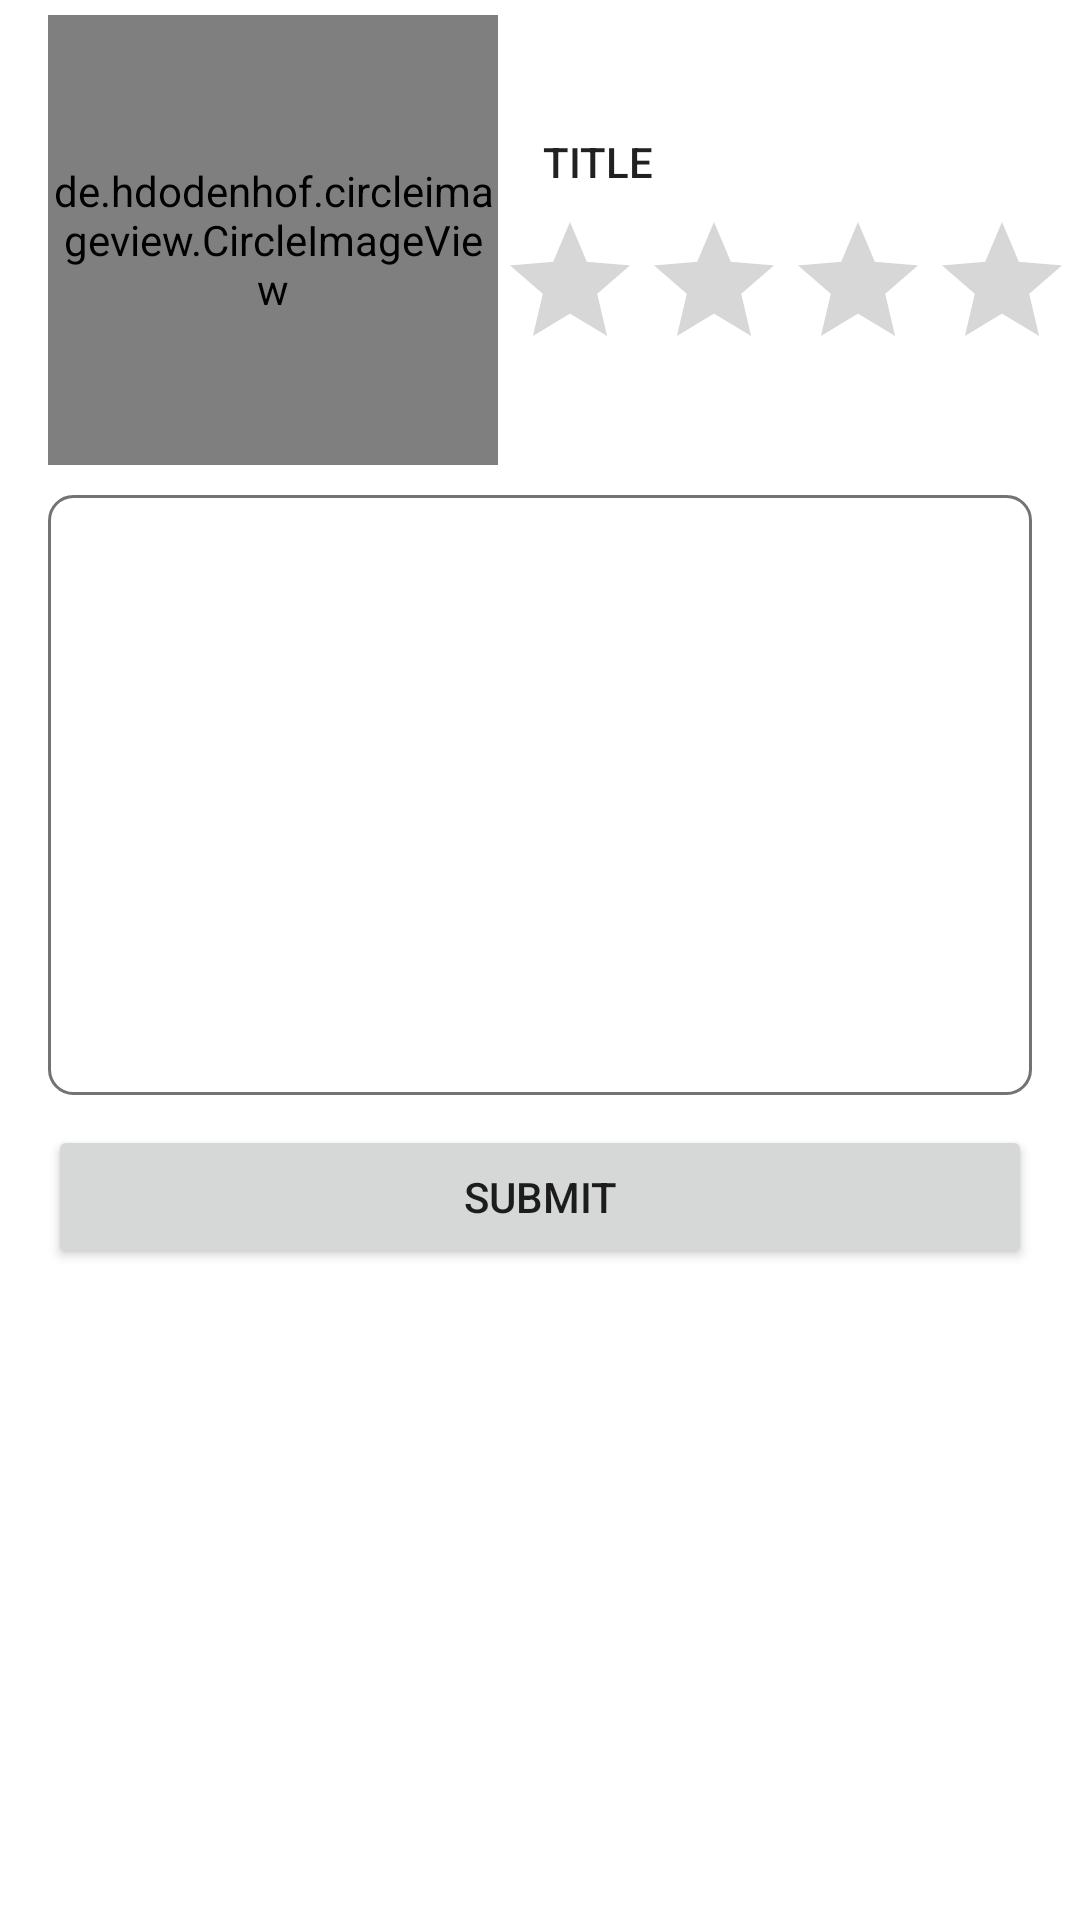

Write the Android layout XML for this screen, with the resource values it uses.
<!-- AndroidManifest.xml: application theme Theme.Shopping -->
<!-- res/layout/activity_review.xml -->
<?xml version="1.0" encoding="utf-8"?>
<androidx.constraintlayout.widget.ConstraintLayout
    xmlns:android="http://schemas.android.com/apk/res/android"
    xmlns:app="http://schemas.android.com/apk/res-auto"
    xmlns:tools="http://schemas.android.com/tools"
    android:layout_width="match_parent"
    android:layout_height="match_parent"
    tools:context=".feature.store.ReviewActivity">

    <de.hdodenhof.circleimageview.CircleImageView
        android:id="@+id/imgReview"
        android:layout_width="150dp"
        android:layout_height="150dp"
        android:background="@drawable/ic_baseline_account_circle_24"
        app:layout_constraintTop_toTopOf="parent"
        app:layout_constraintLeft_toLeftOf="parent"
        android:layout_marginTop="5dp"
        android:layout_marginLeft="16dp"/>

    <TextView
        android:id="@+id/txtReview"
        android:text="TITLE"
        android:textAppearance="@style/TextAppearance.AppCompat.Body2"
        android:layout_width="wrap_content"
        android:layout_height="wrap_content"
        app:layout_constraintTop_toTopOf="@id/imgReview"
        app:layout_constraintBottom_toBottomOf="@id/imgReview"
        app:layout_constraintLeft_toRightOf="@id/imgReview"
        android:layout_marginLeft="15dp"
        app:layout_constraintVertical_bias="0.3"/>

    <RatingBar
        android:id="@+id/rbReview"
        android:progressTint="@color/yellow"
        android:layout_width="wrap_content"
        android:layout_height="wrap_content"
        app:layout_constraintTop_toTopOf="@id/imgReview"
        app:layout_constraintBottom_toBottomOf="@id/imgReview"
        app:layout_constraintLeft_toRightOf="@id/imgReview"
        app:layout_constraintVertical_bias="0.7"/>

    
    <com.google.android.material.textfield.TextInputEditText
        android:id="@+id/edtReview"
        android:layout_width="match_parent"
        android:layout_height="200dp"
        android:background="@drawable/edt_border"
        android:gravity="top"
        android:padding="5dp"
        app:layout_constraintTop_toBottomOf="@id/imgReview"
        app:layout_constraintLeft_toLeftOf="parent"
        app:layout_constraintRight_toRightOf="parent"
        android:layout_marginLeft="16dp"
        android:layout_marginRight="16dp"
        android:layout_marginTop="10dp"/>

    <Button
        android:id="@+id/btnReview"
        android:text="SUBMIT"
        android:layout_width="match_parent"
        android:layout_height="wrap_content"
        android:layout_marginLeft="16dp"
        android:layout_marginRight="16dp"
        android:layout_marginTop="10dp"
        app:layout_constraintTop_toBottomOf="@+id/edtReview"/>


</androidx.constraintlayout.widget.ConstraintLayout>
<!-- resources referenced by this layout -->
<resources>
  <!-- drawable edt_border (drawable) -->
  <?xml version="1.0" encoding="utf-8"?>
  <shape xmlns:android="http://schemas.android.com/apk/res/android">
  
      <solid
          android:color="@color/white"/>
  
      <stroke
          android:color="@color/gray"
          android:width="1dp"/>
  
      <corners
          android:radius="8dp"/>
  
  </shape>
  <style name="Theme.Shopping" parent="Theme.MaterialComponents.DayNight.DarkActionBar">
          
          <item name="colorPrimary">@color/purple_500</item>
          <item name="colorPrimaryVariant">@color/purple_700</item>
          <item name="colorOnPrimary">@color/white</item>
          
          <item name="colorSecondary">@color/teal_200</item>
          <item name="colorSecondaryVariant">@color/teal_700</item>
          <item name="colorOnSecondary">@color/black</item>
          
          <item name="android:statusBarColor" tools:targetApi="l">?attr/colorPrimaryVariant</item>
          
          <item name="windowNoTitle">true</item>
          <item name="android:windowDrawsSystemBarBackgrounds">true</item>
      </style>
  <color name="white">#FFFFFFFF</color>
  <color name="gray">#737373</color>
  <color name="purple_500">#000000</color>
  <color name="purple_700">#FF3700B3</color>
  <color name="teal_200">#FF03DAC5</color>
  <color name="teal_700">#FF018786</color>
  <color name="black">#FF000000</color>
</resources>
